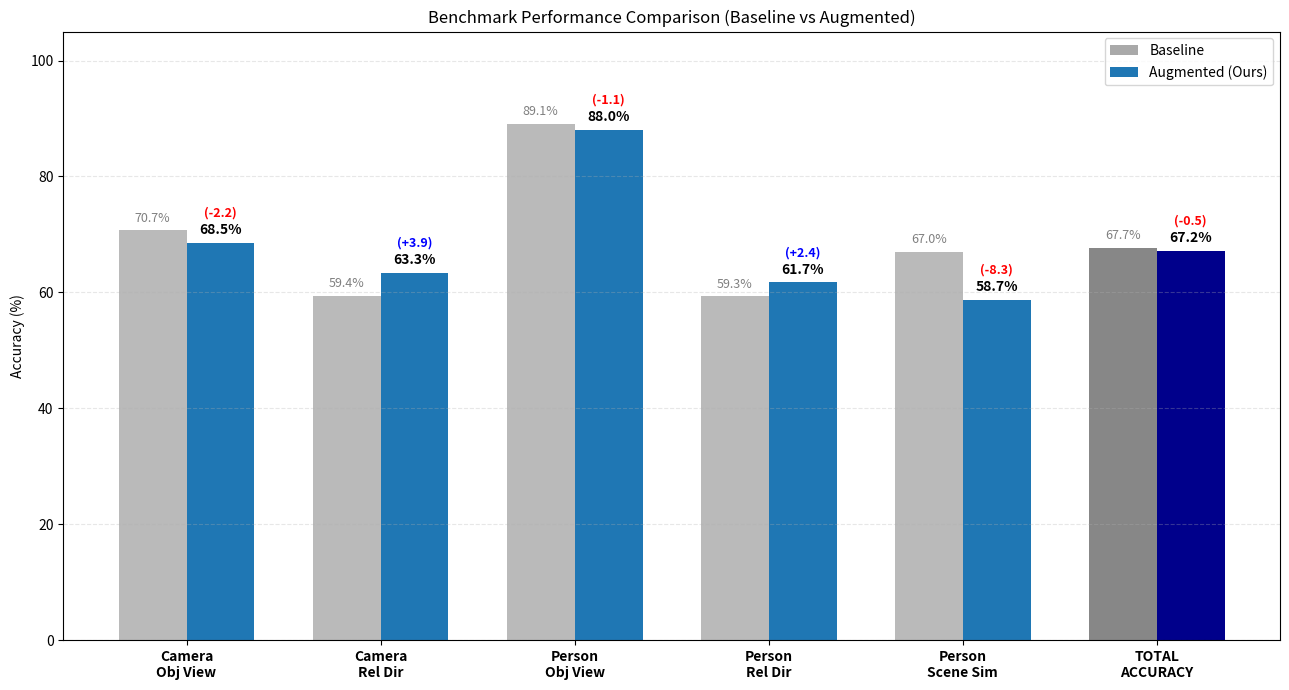

The matplotlib source for this figure:
import matplotlib.pyplot as plt
import numpy as np

# ========================================================
# 📊 데이터 입력
# ========================================================

# 1. 카테고리 (Total 포함)
categories = [
    "Camera\nObj View",       # Camera - Object View
    "Camera\nRel Dir",        # Camera - Relative Direction
    "Person\nObj View",       # Person - Object View
    "Person\nRel Dir",        # Person - Relative Direction
    "Person\nScene Sim",      # Person - Scene Simulation
    "TOTAL\nACCURACY"         # 전체 정확도
]

# 2. Baseline 점수 (Vanilla)
# Total = (65+107+82+48+73)/554 = 375/554 = 67.69%
baseline_scores = [
    70.70,  # Cam - Obj View
    59.40,  # Cam - Rel Dir
    89.10,  # Per - Obj View
    59.30,  # Per - Rel Dir
    67.00,  # Per - Scene Sim
    67.69   # Total
]

# 3. Augmented 점수 (Ours)
# Total = 372/554 = 67.15%
augmented_scores = [
    68.48,  # Cam - Obj View
    63.33,  # Cam - Rel Dir
    88.04,  # Per - Obj View
    61.73,  # Per - Rel Dir
    58.72,  # Per - Scene Sim
    67.15   # Total
]

# ========================================================

def plot_benchmark():
    # 그래프 설정
    x = np.arange(len(categories))
    width = 0.35

    # 1. 텍스트 리포트 출력
    print("\n" + "="*65)
    print(f"📊 Benchmark Comparison (with Total Accuracy)")
    print("="*65)
    print(f"{'Category':<30} | {'Base(%)':<8} | {'Aug(%)':<8} | {'Diff'}")
    print("-" * 65)
    
    for i, cat in enumerate(categories):
        cat_name = cat.replace('\n', ' ')
        base = baseline_scores[i]
        aug = augmented_scores[i]
        diff = aug - base
        
        # Total 행은 구분선 추가
        if i == len(categories) - 1:
            print("-" * 65)
            
        print(f"{cat_name:<30} | {base:<8.2f} | {aug:<8.2f} | {diff:+.2f}%")
        
    print("="*65)

    # 2. 그래프 그리기
    fig, ax = plt.subplots(figsize=(13, 7))
    
    # 막대 생성
    # Total Accuracy는 색상을 조금 진하게 해서 구별
    colors_base = ['#A9A9A9'] * 5 + ['#696969'] # 마지막만 진한 회색
    colors_aug = ['#1f77b4'] * 5 + ['#00008B']  # 마지막만 진한 파랑

    rects1 = ax.bar(x - width/2, baseline_scores, width, label='Baseline', color=colors_base, alpha=0.8)
    rects2 = ax.bar(x + width/2, augmented_scores, width, label='Augmented (Ours)', color=colors_aug)

    # 그래프 꾸미기
    ax.set_ylabel('Accuracy (%)')
    ax.set_title('Benchmark Performance Comparison (Baseline vs Augmented)')
    ax.set_xticks(x)
    ax.set_xticklabels(categories, fontsize=10, fontweight='bold')
    ax.set_ylim(0, 105) # 위 공간 확보
    
    # 범례 (Total 색상 구분을 위해 커스텀 핸들 대신 기본값 사용하되, 대표색으로 표시)
    from matplotlib.patches import Patch
    legend_elements = [
        Patch(facecolor='#A9A9A9', label='Baseline'),
        Patch(facecolor='#1f77b4', label='Augmented (Ours)'),
    ]
    ax.legend(handles=legend_elements, loc='upper right')
    
    ax.grid(axis='y', linestyle='--', alpha=0.3)

    # 막대 위에 값 및 차이 표시 함수
    def autolabel(rects, scores, is_augmented=False):
        for idx, rect in enumerate(rects):
            height = rect.get_height()
            score = scores[idx]
            
            if is_augmented:
                # Augmented: 점수 + 증감폭(괄호)
                diff = score - baseline_scores[idx]
                diff_text = f"({diff:+.1f})"
                
                # 증감폭 색상: 상승(파랑/초록), 하락(빨강)
                text_color = 'blue' if diff >= 0 else 'red'
                
                # 메인 텍스트 (점수)
                ax.text(rect.get_x() + rect.get_width()/2, height + 1,
                        f"{score:.1f}%",
                        ha='center', va='bottom', fontweight='bold', fontsize=10)
                
                # 서브 텍스트 (증감폭)
                ax.text(rect.get_x() + rect.get_width()/2, height + 4,
                        diff_text,
                        ha='center', va='bottom', fontsize=9, color=text_color, fontweight='bold')
            else:
                # Baseline: 점수만 표시
                ax.text(rect.get_x() + rect.get_width()/2, height + 1,
                        f"{score:.1f}%",
                        ha='center', va='bottom', color='gray', fontsize=9)

    autolabel(rects1, baseline_scores, is_augmented=False)
    autolabel(rects2, augmented_scores, is_augmented=True)

    # Total 부분 강조 박스 (선택 사항)
    # ax.axvline(x=4.5, color='black', linestyle=':', alpha=0.5) # Total 구분선

    plt.tight_layout()
    output_path = "benchmark_total_comparison."
    plt.savefig(output_path)
    print(f"\n🖼️  Graph saved to: {output_path}")

if __name__ == "__main__":
    plot_benchmark()